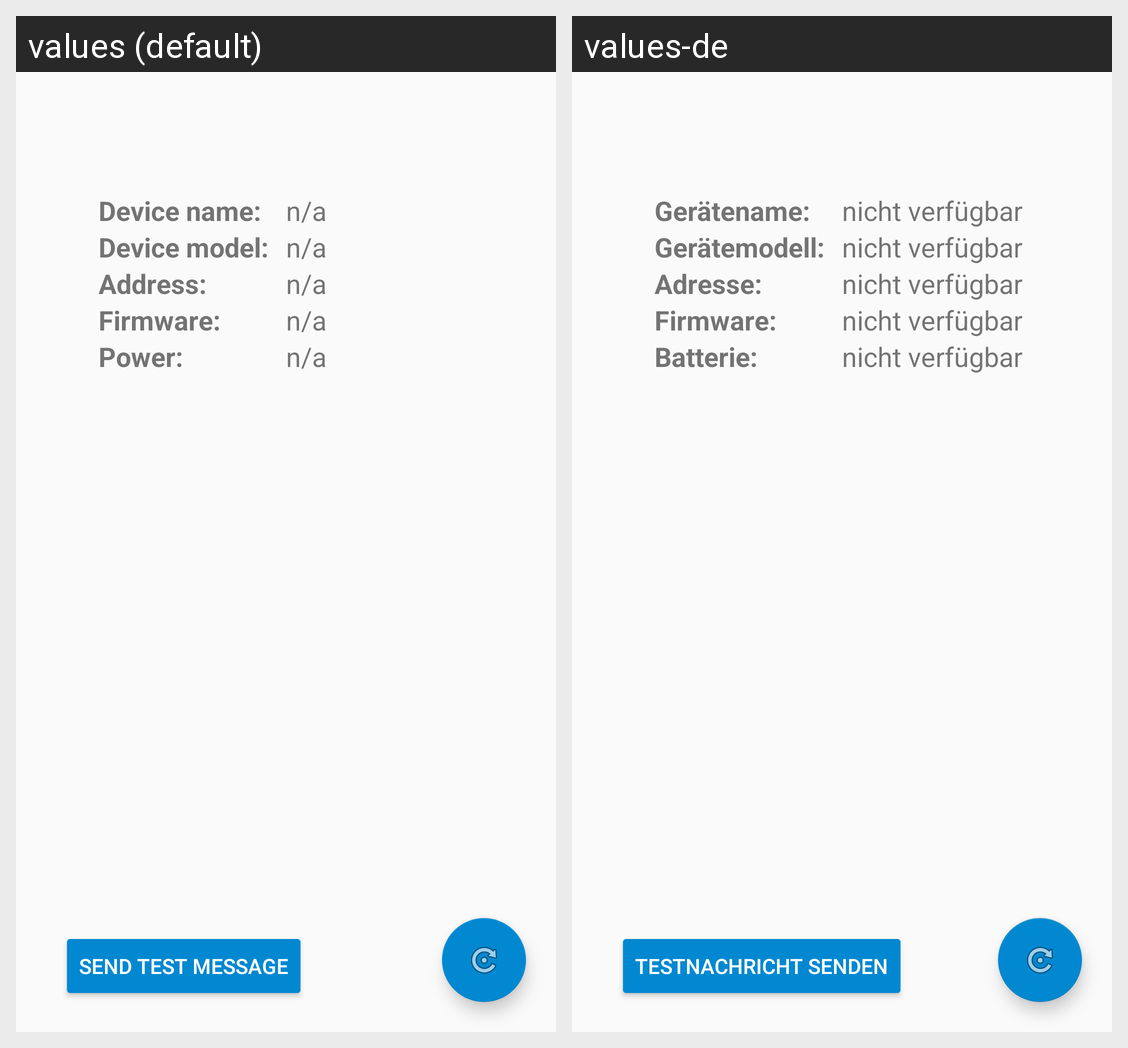

For this localized Android screen grid, give each drawn string resource with its value in every locale shown.
Android screen res/layout/fragment_device.xml rendered under 2 locales, left to right: values (default), values-de. Device: Nexus 5 (rendered at 1080×1920; each locale shown at half size, 540×960, under a caption strip naming it); theme AppTheme.
Strings drawn on this screen, with the default value and each locale's value (text and hints the layout hard-codes, and strings that could not be matched under every locale, appear in the picture but are not listed):

lbl_device_name
  values: Device name:
  values-de: Gerätename:

dummy
  values: n/a
  values-de: nicht verfügbar

lbl_device_model
  values: Device model:
  values-de: Gerätemodell:

lbl_address
  values: Address:
  values-de: Adresse:

lbl_firmware
  values: Firmware:
  values-de: Firmware:

lbl_power
  values: Power:
  values-de: Batterie:

send_test_message
  values: Send test message
  values-de: Testnachricht senden
